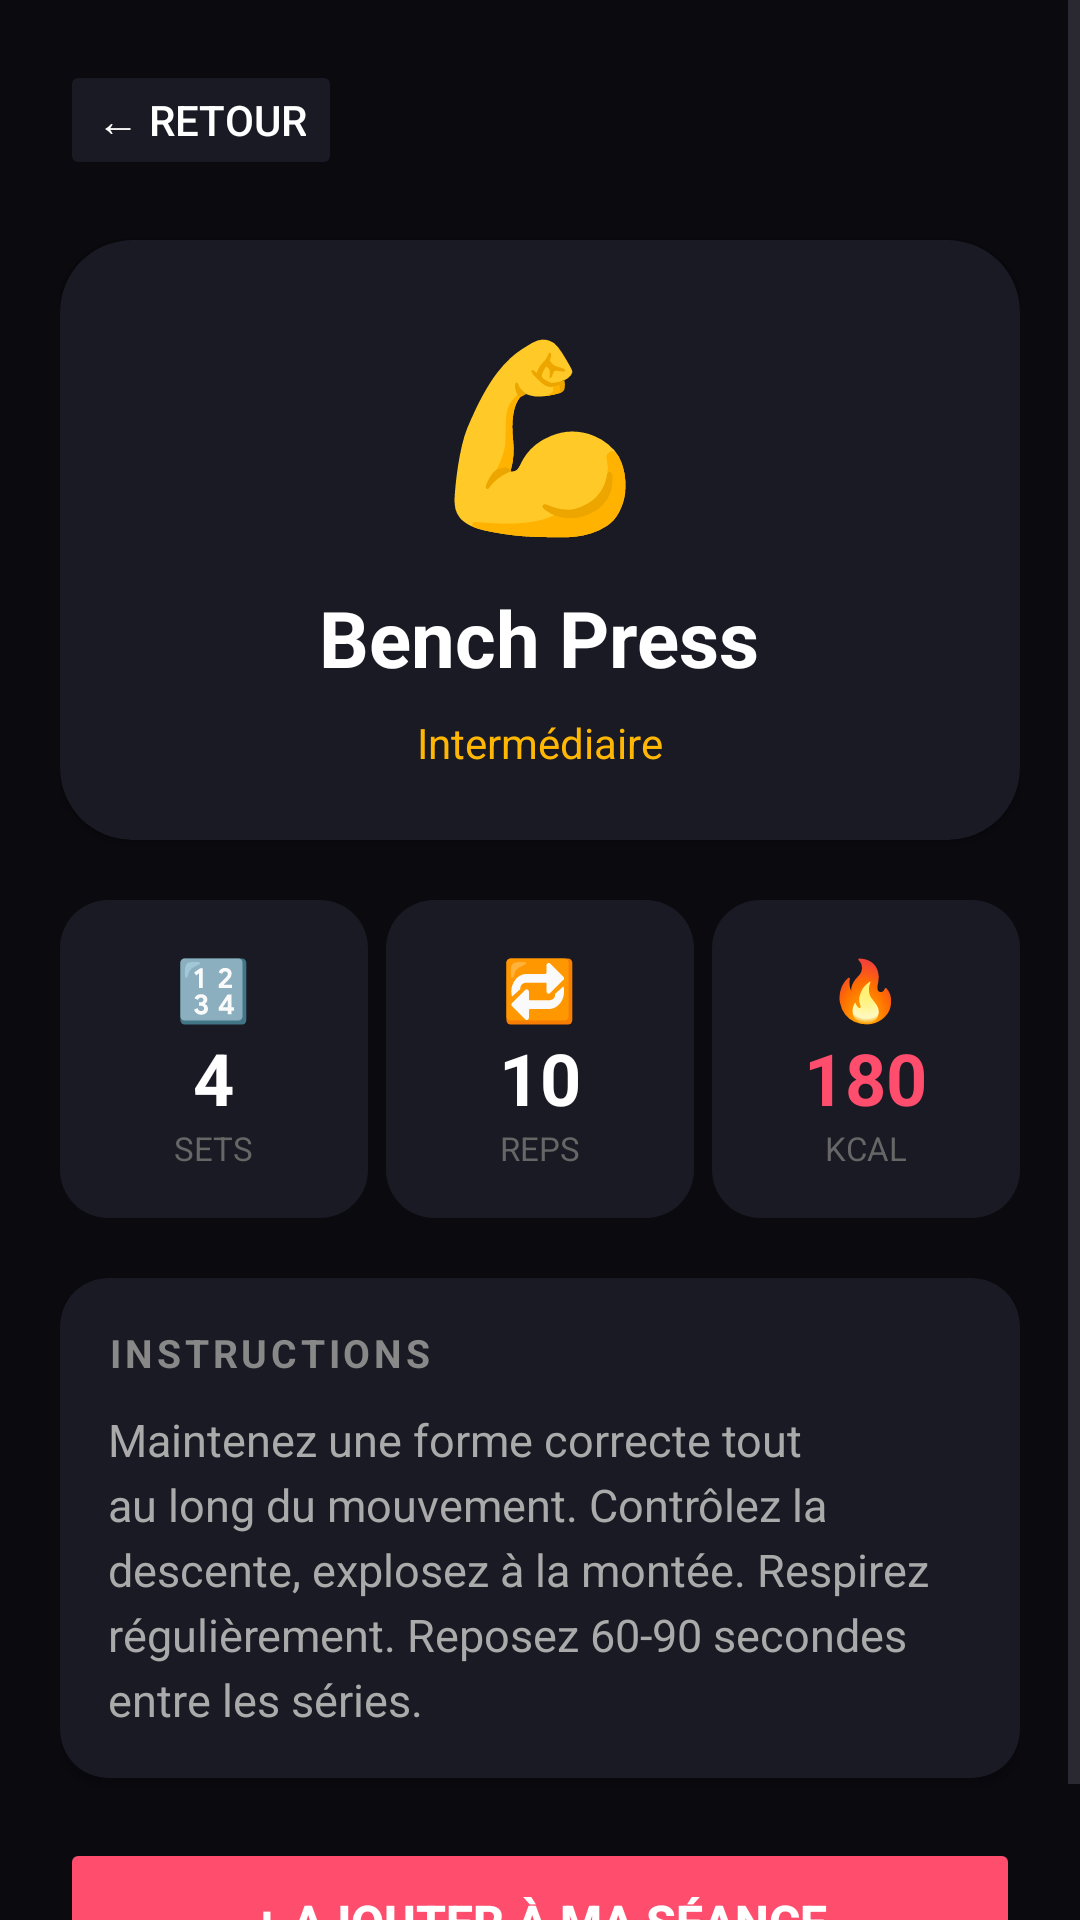

Produce the Android XML layout that renders to this screen, including the resource entries it uses.
<!-- AndroidManifest.xml: application theme Theme.MyApplication2 -->
<!-- res/layout/fragment_detail.xml -->
<?xml version="1.0" encoding="utf-8"?>
<ScrollView
    xmlns:android="http://schemas.android.com/apk/res/android"
    xmlns:app="http://schemas.android.com/apk/res-auto"
    android:layout_width="match_parent"
    android:layout_height="match_parent"
    android:background="#0A0A0F">

    <LinearLayout
        android:layout_width="match_parent"
        android:layout_height="wrap_content"
        android:orientation="vertical"
        android:padding="20dp">

        
        <Button
            android:id="@+id/btnRetour"
            android:layout_width="wrap_content"
            android:layout_height="40dp"
            android:text="← Retour"
            android:textColor="#FFFFFF"
            android:textSize="14sp"
            android:backgroundTint="#1A1A24"
            android:stateListAnimator="@null"
            android:layout_marginBottom="20dp" />

        
        <androidx.cardview.widget.CardView
            android:layout_width="match_parent"
            android:layout_height="200dp"
            android:layout_marginBottom="20dp"
            app:cardCornerRadius="24dp"
            app:cardBackgroundColor="#1A1A24">

            <LinearLayout
                android:layout_width="match_parent"
                android:layout_height="match_parent"
                android:orientation="vertical"
                android:gravity="center"
                android:padding="20dp">

                <TextView
                    android:id="@+id/tvDetailEmoji"
                    android:layout_width="wrap_content"
                    android:layout_height="wrap_content"
                    android:text="💪"
                    android:textSize="60sp"
                    android:layout_marginBottom="12dp" />

                <TextView
                    android:id="@+id/tvDetailNom"
                    android:layout_width="wrap_content"
                    android:layout_height="wrap_content"
                    android:text="Bench Press"
                    android:textColor="#FFFFFF"
                    android:textSize="26sp"
                    android:textStyle="bold"
                    android:gravity="center" />

                <TextView
                    android:id="@+id/tvDetailNiveau"
                    android:layout_width="wrap_content"
                    android:layout_height="wrap_content"
                    android:text="Intermédiaire"
                    android:textColor="#FFB703"
                    android:textSize="14sp"
                    android:layout_marginTop="8dp" />

            </LinearLayout>

        </androidx.cardview.widget.CardView>

        
        <LinearLayout
            android:layout_width="match_parent"
            android:layout_height="wrap_content"
            android:orientation="horizontal"
            android:layout_marginBottom="20dp">

            <LinearLayout
                android:layout_width="0dp"
                android:layout_height="wrap_content"
                android:layout_weight="1"
                android:orientation="vertical"
                android:gravity="center"
                android:padding="16dp"
                android:layout_marginEnd="6dp"
                android:background="@drawable/bg_stat_card">

                <TextView
                    android:layout_width="wrap_content"
                    android:layout_height="wrap_content"
                    android:text="🔢"
                    android:textSize="20sp" />

                <TextView
                    android:id="@+id/tvDetailSets"
                    android:layout_width="wrap_content"
                    android:layout_height="wrap_content"
                    android:text="4"
                    android:textColor="#FFFFFF"
                    android:textSize="24sp"
                    android:textStyle="bold" />

                <TextView
                    android:layout_width="wrap_content"
                    android:layout_height="wrap_content"
                    android:text="SETS"
                    android:textColor="#666666"
                    android:textSize="11sp" />

            </LinearLayout>

            <LinearLayout
                android:layout_width="0dp"
                android:layout_height="wrap_content"
                android:layout_weight="1"
                android:orientation="vertical"
                android:gravity="center"
                android:padding="16dp"
                android:layout_marginEnd="6dp"
                android:background="@drawable/bg_stat_card">

                <TextView
                    android:layout_width="wrap_content"
                    android:layout_height="wrap_content"
                    android:text="🔁"
                    android:textSize="20sp" />

                <TextView
                    android:id="@+id/tvDetailReps"
                    android:layout_width="wrap_content"
                    android:layout_height="wrap_content"
                    android:text="10"
                    android:textColor="#FFFFFF"
                    android:textSize="24sp"
                    android:textStyle="bold" />

                <TextView
                    android:layout_width="wrap_content"
                    android:layout_height="wrap_content"
                    android:text="REPS"
                    android:textColor="#666666"
                    android:textSize="11sp" />

            </LinearLayout>

            <LinearLayout
                android:layout_width="0dp"
                android:layout_height="wrap_content"
                android:layout_weight="1"
                android:orientation="vertical"
                android:gravity="center"
                android:padding="16dp"
                android:background="@drawable/bg_stat_card">

                <TextView
                    android:layout_width="wrap_content"
                    android:layout_height="wrap_content"
                    android:text="🔥"
                    android:textSize="20sp" />

                <TextView
                    android:id="@+id/tvDetailCalories"
                    android:layout_width="wrap_content"
                    android:layout_height="wrap_content"
                    android:text="180"
                    android:textColor="#FF4D6D"
                    android:textSize="24sp"
                    android:textStyle="bold" />

                <TextView
                    android:layout_width="wrap_content"
                    android:layout_height="wrap_content"
                    android:text="KCAL"
                    android:textColor="#666666"
                    android:textSize="11sp" />

            </LinearLayout>

        </LinearLayout>

        
        <androidx.cardview.widget.CardView
            android:layout_width="match_parent"
            android:layout_height="wrap_content"
            android:layout_marginBottom="20dp"
            app:cardCornerRadius="16dp"
            app:cardBackgroundColor="#1A1A24">

            <LinearLayout
                android:layout_width="match_parent"
                android:layout_height="wrap_content"
                android:orientation="vertical"
                android:padding="16dp">

                <TextView
                    android:layout_width="wrap_content"
                    android:layout_height="wrap_content"
                    android:text="INSTRUCTIONS"
                    android:textColor="#888888"
                    android:textSize="13sp"
                    android:textStyle="bold"
                    android:letterSpacing="0.1"
                    android:layout_marginBottom="10dp" />

                <TextView
                    android:layout_width="match_parent"
                    android:layout_height="wrap_content"
                    android:text="Maintenez une forme correcte tout au long du mouvement. Contrôlez la descente, explosez à la montée. Respirez régulièrement. Reposez 60-90 secondes entre les séries."
                    android:textColor="#AAAAAA"
                    android:textSize="15sp"
                    android:lineSpacingExtra="4dp" />

            </LinearLayout>

        </androidx.cardview.widget.CardView>

        
        <Button
            android:id="@+id/btnAjouter"
            android:layout_width="match_parent"
            android:layout_height="56dp"
            android:text="+ AJOUTER À MA SÉANCE"
            android:textColor="#FFFFFF"
            android:textSize="16sp"
            android:textStyle="bold"
            android:backgroundTint="#FF4D6D"
            android:stateListAnimator="@null" />

    </LinearLayout>
</ScrollView>
<!-- resources referenced by this layout -->
<resources>
  <!-- drawable bg_stat_card (drawable) -->
  <?xml version="1.0" encoding="utf-8"?>
  <shape xmlns:android="http://schemas.android.com/apk/res/android"
      android:shape="rectangle">
      <solid android:color="#1A1A24" />
      <corners android:radius="16dp" />
  </shape>
  <style name="Theme.MyApplication2" parent="Base.Theme.MyApplication2" />
  <style name="Base.Theme.MyApplication2" parent="Theme.Material3.DayNight.NoActionBar">
      </style>
</resources>
